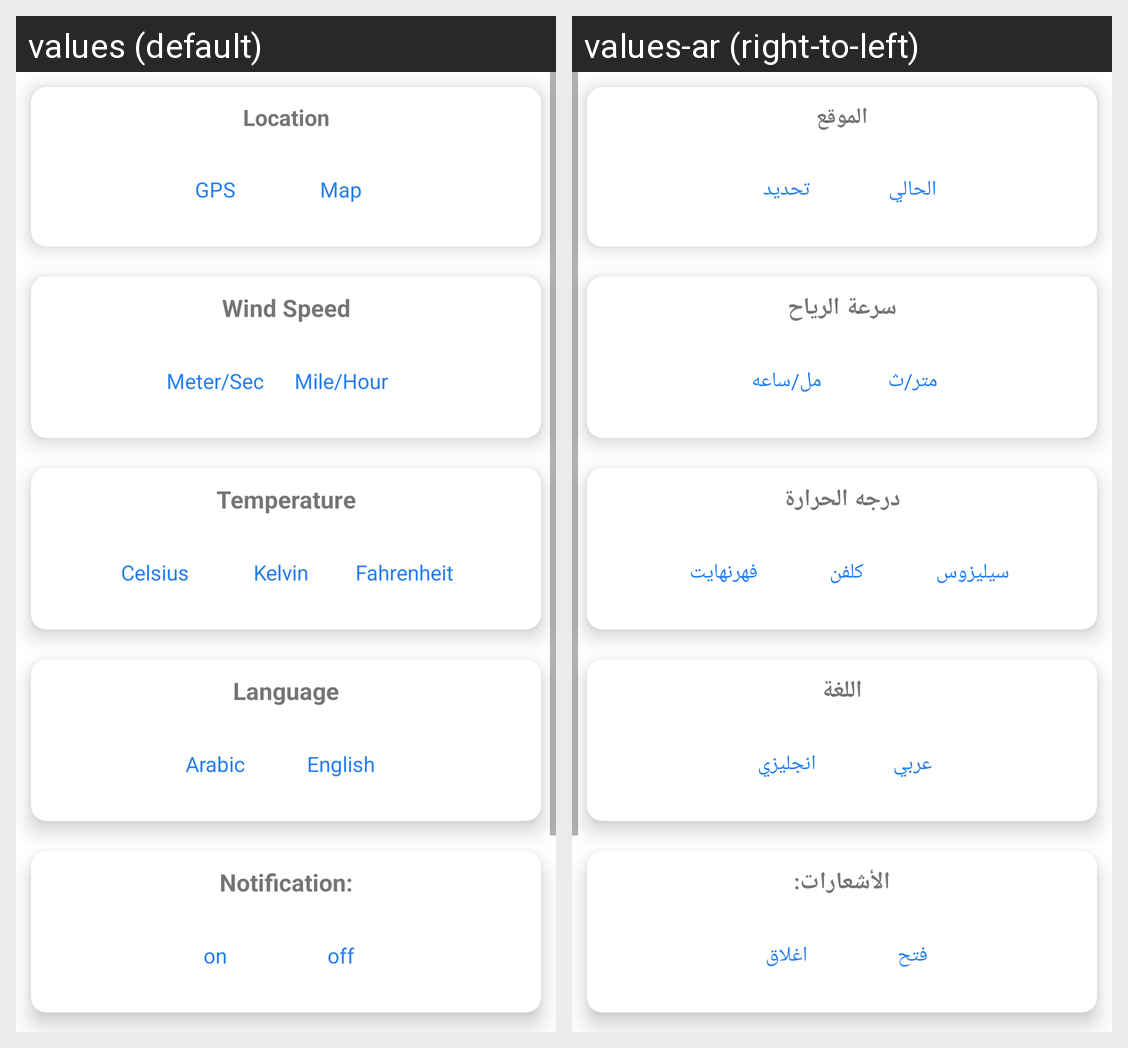

Here is an Android app screen in its default locale and in the app's own translations. Write out the translated-string differences for the strings that appear on this screen.
Android screen res/layout/fragment_settings.xml rendered under 2 locales, left to right: values (default), values-ar (right-to-left). Device: Nexus 5 (rendered at 1080×1920; each locale shown at half size, 540×960, under a caption strip naming it); theme Theme.MaterialComponents.DayNight.DarkActionBar.
Strings drawn on this screen, with the default value and each locale's value (text and hints the layout hard-codes, and strings that could not be matched under every locale, appear in the picture but are not listed):

location
  values: Location
  values-ar: الموقع

gps
  values: GPS
  values-ar: الحالي

map
  values: Map
  values-ar: تحديد

wind_speed
  values: Wind Speed
  values-ar: سرعة الرياح

meter_sec
  values: Meter/Sec
  values-ar: متر/ث

mile_hour
  values: Mile/Hour
  values-ar: مل/ساعه

temperature
  values: Temperature
  values-ar: درجه الحرارة

celsius
  values: Celsius
  values-ar: سيليزوس

kelvin
  values: Kelvin
  values-ar: كلفن

fahrenheit
  values: Fahrenheit
  values-ar: فهرنهايت

language
  values: Language
  values-ar: اللغة

arabic
  values: Arabic
  values-ar: عربي

english
  values: English
  values-ar: انجليزي

notification
  values: Notification:
  values-ar: الأشعارات:

on
  values: on
  values-ar: فتح

off
  values: off
  values-ar: اغلاق
